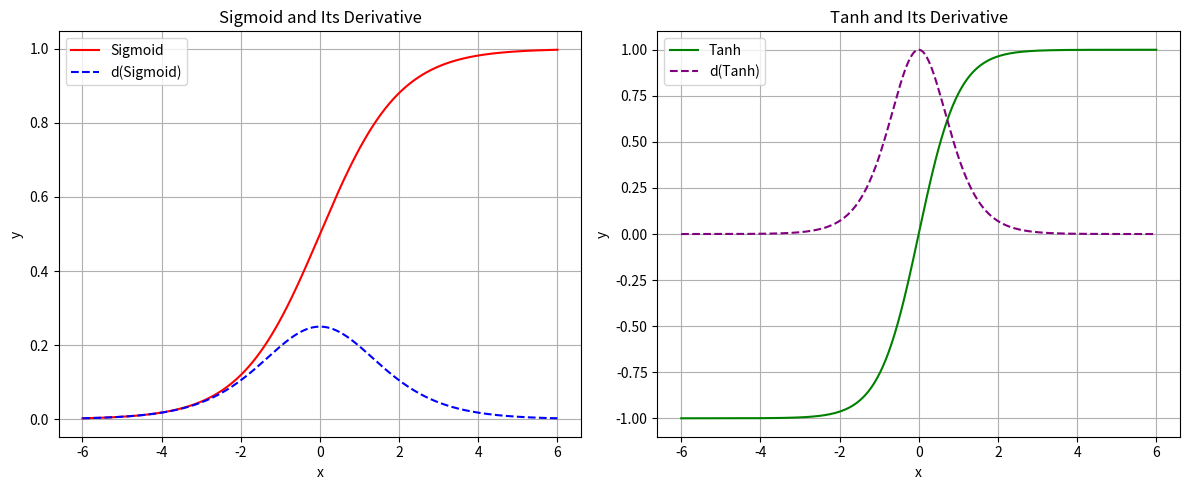

Write the Python code that produced this figure.
import numpy as np
import matplotlib.pyplot as plt

# Sigmoid and its derivative
def sigmoid(x):
    return 1 / (1 + np.exp(-x))

def d_sigmoid(x):
    s = sigmoid(x)
    return s * (1 - s)

# Tanh and its derivative
def tanh(x):
    return np.tanh(x)

def d_tanh(x):
    return 1 - np.tanh(x)**2

# Input range
x = np.linspace(-6, 6, 500)

# Compute values
y_sigmoid = sigmoid(x)
dy_sigmoid = d_sigmoid(x)

y_tanh = tanh(x)
dy_tanh = d_tanh(x)

# Plotting
plt.figure(figsize=(12, 5))

# Sigmoid and its derivative
plt.subplot(1, 2, 1)
plt.plot(x, y_sigmoid, label='Sigmoid', color='red')
plt.plot(x, dy_sigmoid, label='d(Sigmoid)', color='blue', linestyle='--')
plt.title('Sigmoid and Its Derivative')
plt.xlabel('x')
plt.ylabel('y')
plt.grid()
plt.legend()

# Tanh and its derivative
plt.subplot(1, 2, 2)
plt.plot(x, y_tanh, label='Tanh', color='green')
plt.plot(x, dy_tanh, label='d(Tanh)', color='purple', linestyle='--')
plt.title('Tanh and Its Derivative')
plt.xlabel('x')
plt.ylabel('y')
plt.grid()
plt.legend()

plt.tight_layout()
plt.show()
